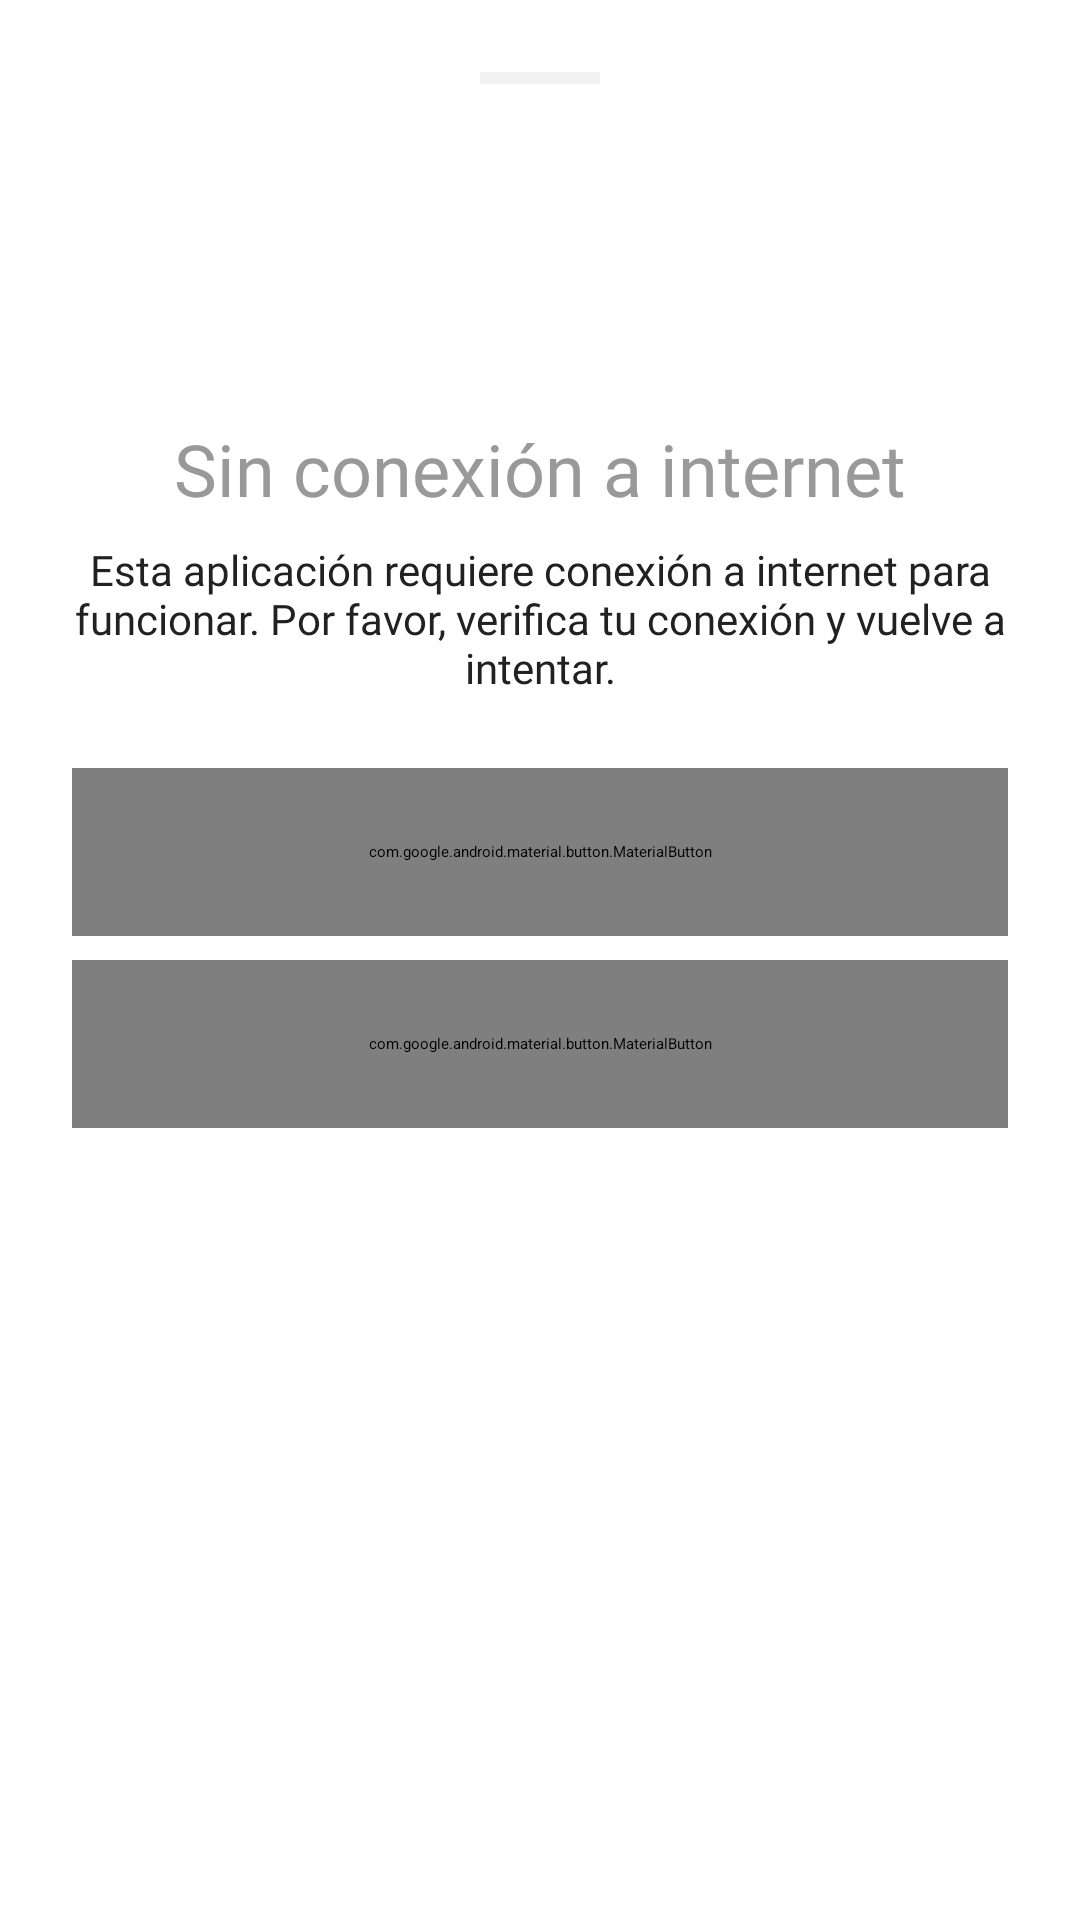

Reconstruct the res/layout file that produces this screen, plus the resources it refers to.
<!-- AndroidManifest.xml: application theme Theme.TuCarnetApp -->
<!-- res/layout/dialog_no_internet.xml -->
<?xml version="1.0" encoding="utf-8"?>
<LinearLayout xmlns:android="http://schemas.android.com/apk/res/android"
    xmlns:app="http://schemas.android.com/apk/res-auto"
    android:layout_width="match_parent"
    android:layout_height="wrap_content"
    android:orientation="vertical"
    android:padding="24dp"
    android:background="@drawable/bottom_sheet_background">

    
    <View
        android:layout_width="40dp"
        android:layout_height="4dp"
        android:layout_gravity="center_horizontal"
        android:background="@color/ufps_gris_principal"
        android:layout_marginBottom="16dp" />

    
    <ImageView
        android:layout_width="80dp"
        android:layout_height="80dp"
        android:layout_gravity="center"
        android:src="@drawable/ic_no_internet"
        android:layout_marginBottom="16dp"
        app:tint="@color/ufps_principal" />

    
    <TextView
        android:layout_width="match_parent"
        android:layout_height="wrap_content"
        android:text="Sin conexión a internet"
        android:textSize="24sp"
        android:fontFamily="@font/poppins_bold"
        android:textColor="@color/ufps_texto_principal"
        android:gravity="center"
        android:layout_marginBottom="8dp" />

    
    <TextView
        android:layout_width="match_parent"
        android:layout_height="wrap_content"
        android:text="Esta aplicación requiere conexión a internet para funcionar. Por favor, verifica tu conexión y vuelve a intentar."
        android:textSize="14sp"
        android:fontFamily="@font/poppins_regular"
        android:textColor="@color/ufps_texto_oscuro"
        android:gravity="center"
        android:layout_marginBottom="24dp" />

    
    <com.google.android.material.button.MaterialButton
        android:id="@+id/btnRetry"
        style="@style/PrincipalRedButton"
        android:layout_width="match_parent"
        android:layout_height="56dp"
        android:text="Reintentar"
        android:textSize="16sp"
        android:layout_marginBottom="8dp" />

    
    <com.google.android.material.button.MaterialButton
        android:id="@+id/btnClose"
        style="@style/Widget.Material3.Button.TextButton"
        android:layout_width="match_parent"
        android:layout_height="56dp"
        android:text="Cerrar aplicación"
        android:textSize="16sp"
        android:fontFamily="@font/poppins_medium"
        android:textColor="@color/ufps_texto_oscuro" />

</LinearLayout>
<!-- resources referenced by this layout -->
<resources>
  <color name="ufps_gris_principal">#F2F2F2</color>
  <color name="ufps_principal">#E53935</color>
  <color name="ufps_texto_oscuro">#212121</color>
  <color name="ufps_texto_principal">#999999</color>
  <style name="PrincipalRedButton" parent="DefaultButton">
          <item name="backgroundTint">@color/ufps_principal</item>
          <item name="android:textColor">@android:color/white</item>
      </style>
  <style name="Theme.TuCarnetApp" parent="Theme.Material3Expressive.Light.NoActionBar" />
  <style name="DefaultButton" parent="Widget.Material3.Button.ElevatedButton">
          <item name="android:textSize">15sp</item>
          <item name="android:fontFamily">@font/poppins_medium</item>
          <item name="iconPadding">8dp</item>
          <item name="iconGravity">textStart</item>
          <item name="iconTint">@null</item>
      </style>
</resources>
